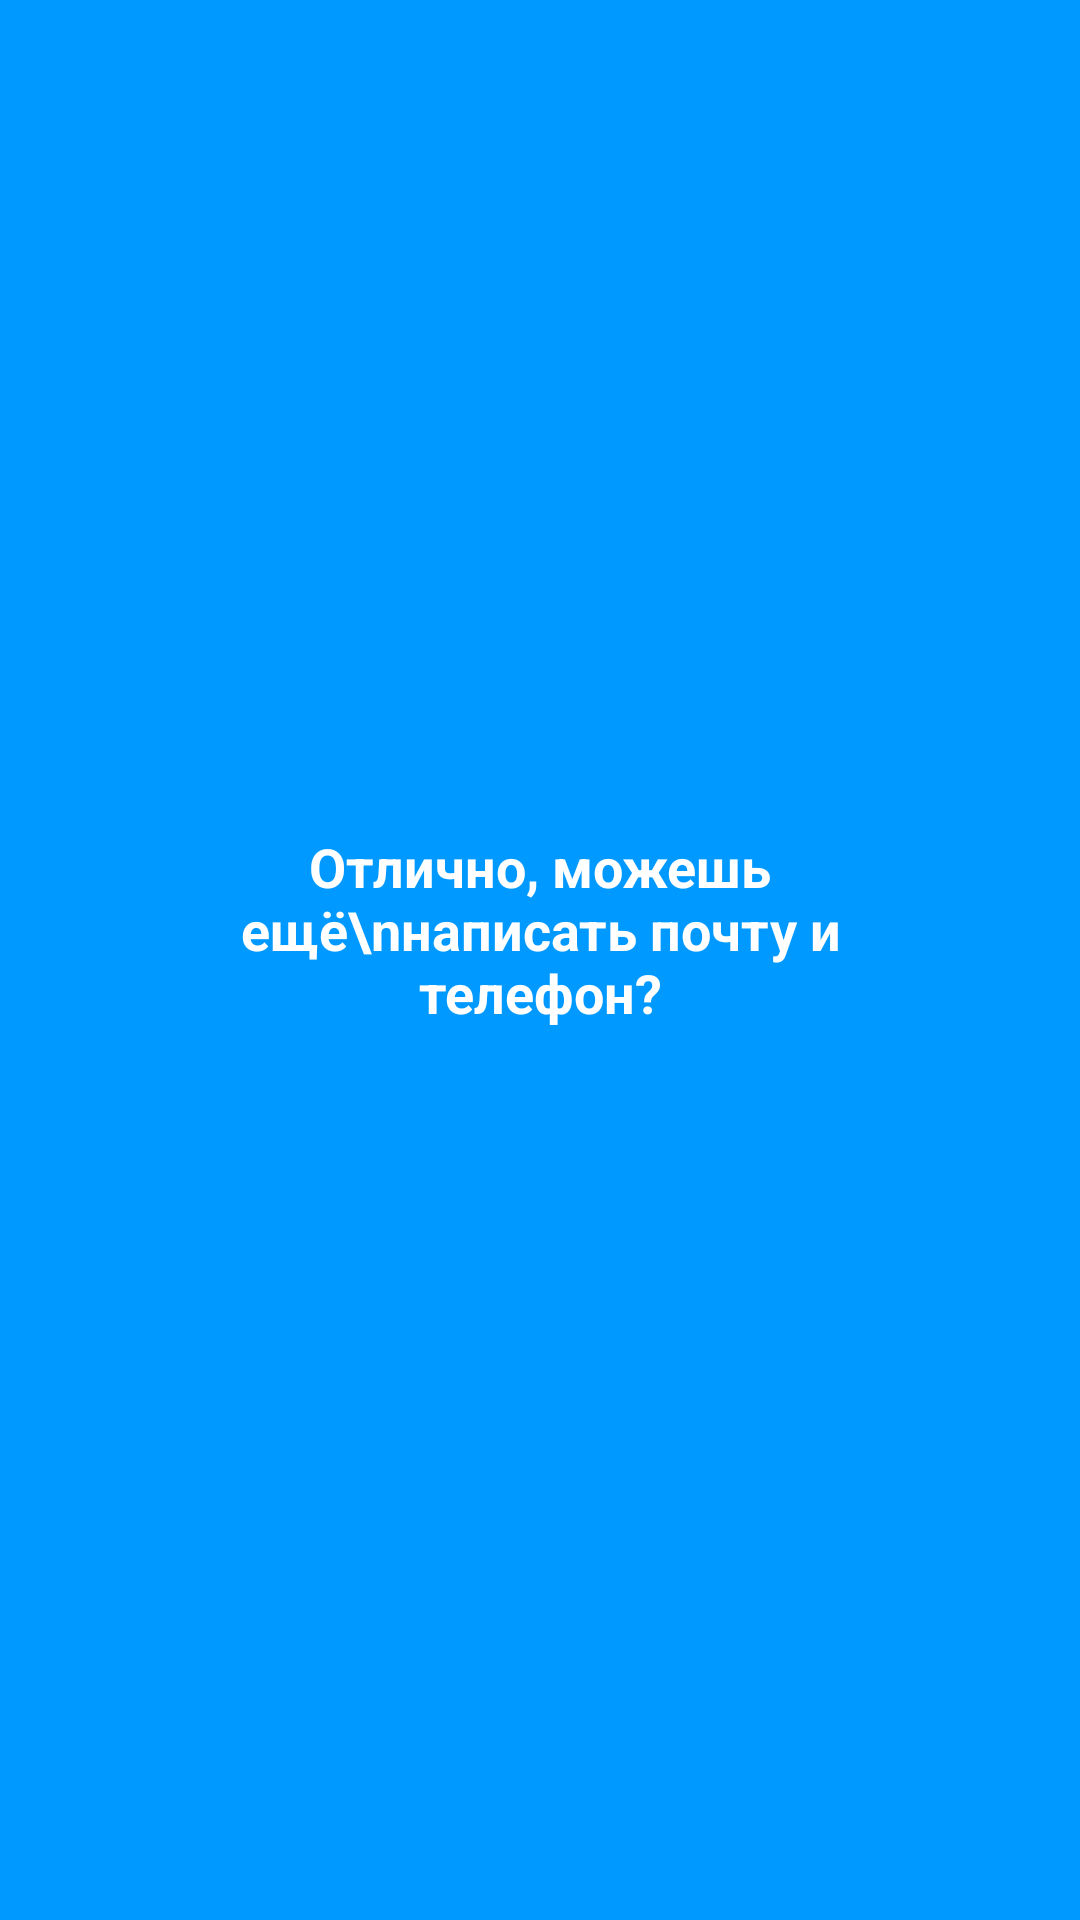

Android layout source for this screen:
<!-- AndroidManifest.xml: application theme Theme.PR4_Osokin_l -->
<!-- res/layout/step_4.xml -->
<?xml version="1.0" encoding="utf-8"?>
<androidx.constraintlayout.widget.ConstraintLayout xmlns:android="http://schemas.android.com/apk/res/android"
    android:layout_width="match_parent"
    xmlns:app="http://schemas.android.com/apk/res-auto"
    android:background="#0099FF"
    android:layout_height="match_parent">

    <ImageView
        android:id="@+id/imageView2"
        android:layout_width="100dp"
        android:layout_height="100dp"
        android:layout_marginTop="150dp"
        android:background="@drawable/back"
        android:src="@drawable/spoti"
        android:padding="5dp"
        app:layout_constraintEnd_toEndOf="parent"
        app:layout_constraintStart_toStartOf="parent"
        app:layout_constraintTop_toTopOf="parent" />

    <TextView
        android:id="@+id/textView2"
        android:layout_width="200dp"
        android:layout_height="80dp"
        android:layout_marginTop="20dp"
        android:text="Отлично, можешь ещё\nнаписать почту и телефон?"
        android:textSize="18sp"
        android:textColor="@color/white"
        android:gravity="center"
        android:textStyle="bold"
        app:layout_constraintEnd_toEndOf="parent"
        app:layout_constraintStart_toStartOf="parent"
        app:layout_constraintTop_toBottomOf="@+id/imageView2" />

    <EditText
        android:id="@+id/editText4"
        android:layout_width="300dp"
        android:layout_height="50dp"
        android:textColor="@color/black"
        android:gravity="center"
        android:layout_marginTop="30dp"
        android:background="@drawable/back"
        app:layout_constraintEnd_toEndOf="parent"
        app:layout_constraintHorizontal_bias="0.495"
        app:layout_constraintStart_toStartOf="parent"
        app:layout_constraintTop_toBottomOf="@+id/textView2" />

    <EditText
        android:id="@+id/editText5"
        android:layout_width="300dp"
        android:layout_height="50dp"
        android:textColor="@color/black"
        android:gravity="center"
        android:layout_marginTop="30dp"
        android:background="@drawable/back"
        app:layout_constraintEnd_toEndOf="parent"
        app:layout_constraintHorizontal_bias="0.495"
        app:layout_constraintStart_toStartOf="parent"
        app:layout_constraintTop_toBottomOf="@+id/editText4" />

    <androidx.appcompat.widget.AppCompatButton
        android:id="@+id/button"
        android:layout_width="300dp"
        android:layout_height="50dp"
        android:layout_marginTop="100dp"
        android:layout_marginBottom="70dp"
        android:background="@drawable/back"
        android:onClick="onStep5"
        android:text="Продолжить"
        android:textAllCaps="false"
        android:textColor="#0099FF"
        app:layout_constraintBottom_toBottomOf="parent"
        app:layout_constraintEnd_toEndOf="parent"
        app:layout_constraintStart_toStartOf="parent"
        app:layout_constraintTop_toBottomOf="@+id/editText5" />

</androidx.constraintlayout.widget.ConstraintLayout>
<!-- resources referenced by this layout -->
<resources>
  <style name="Theme.PR4_Osokin_l" parent="Base.Theme.PR4_Osokin_l" />
  <style name="Base.Theme.PR4_Osokin_l" parent="Theme.Material3.DayNight.NoActionBar">
          
          
      </style>
  <!-- not gathered from this repository: default colours our renderer supplied (Android Studio template values) -->
  <color name="black">#FF000000</color>
  <color name="white">#FFFFFFFF</color>
</resources>
